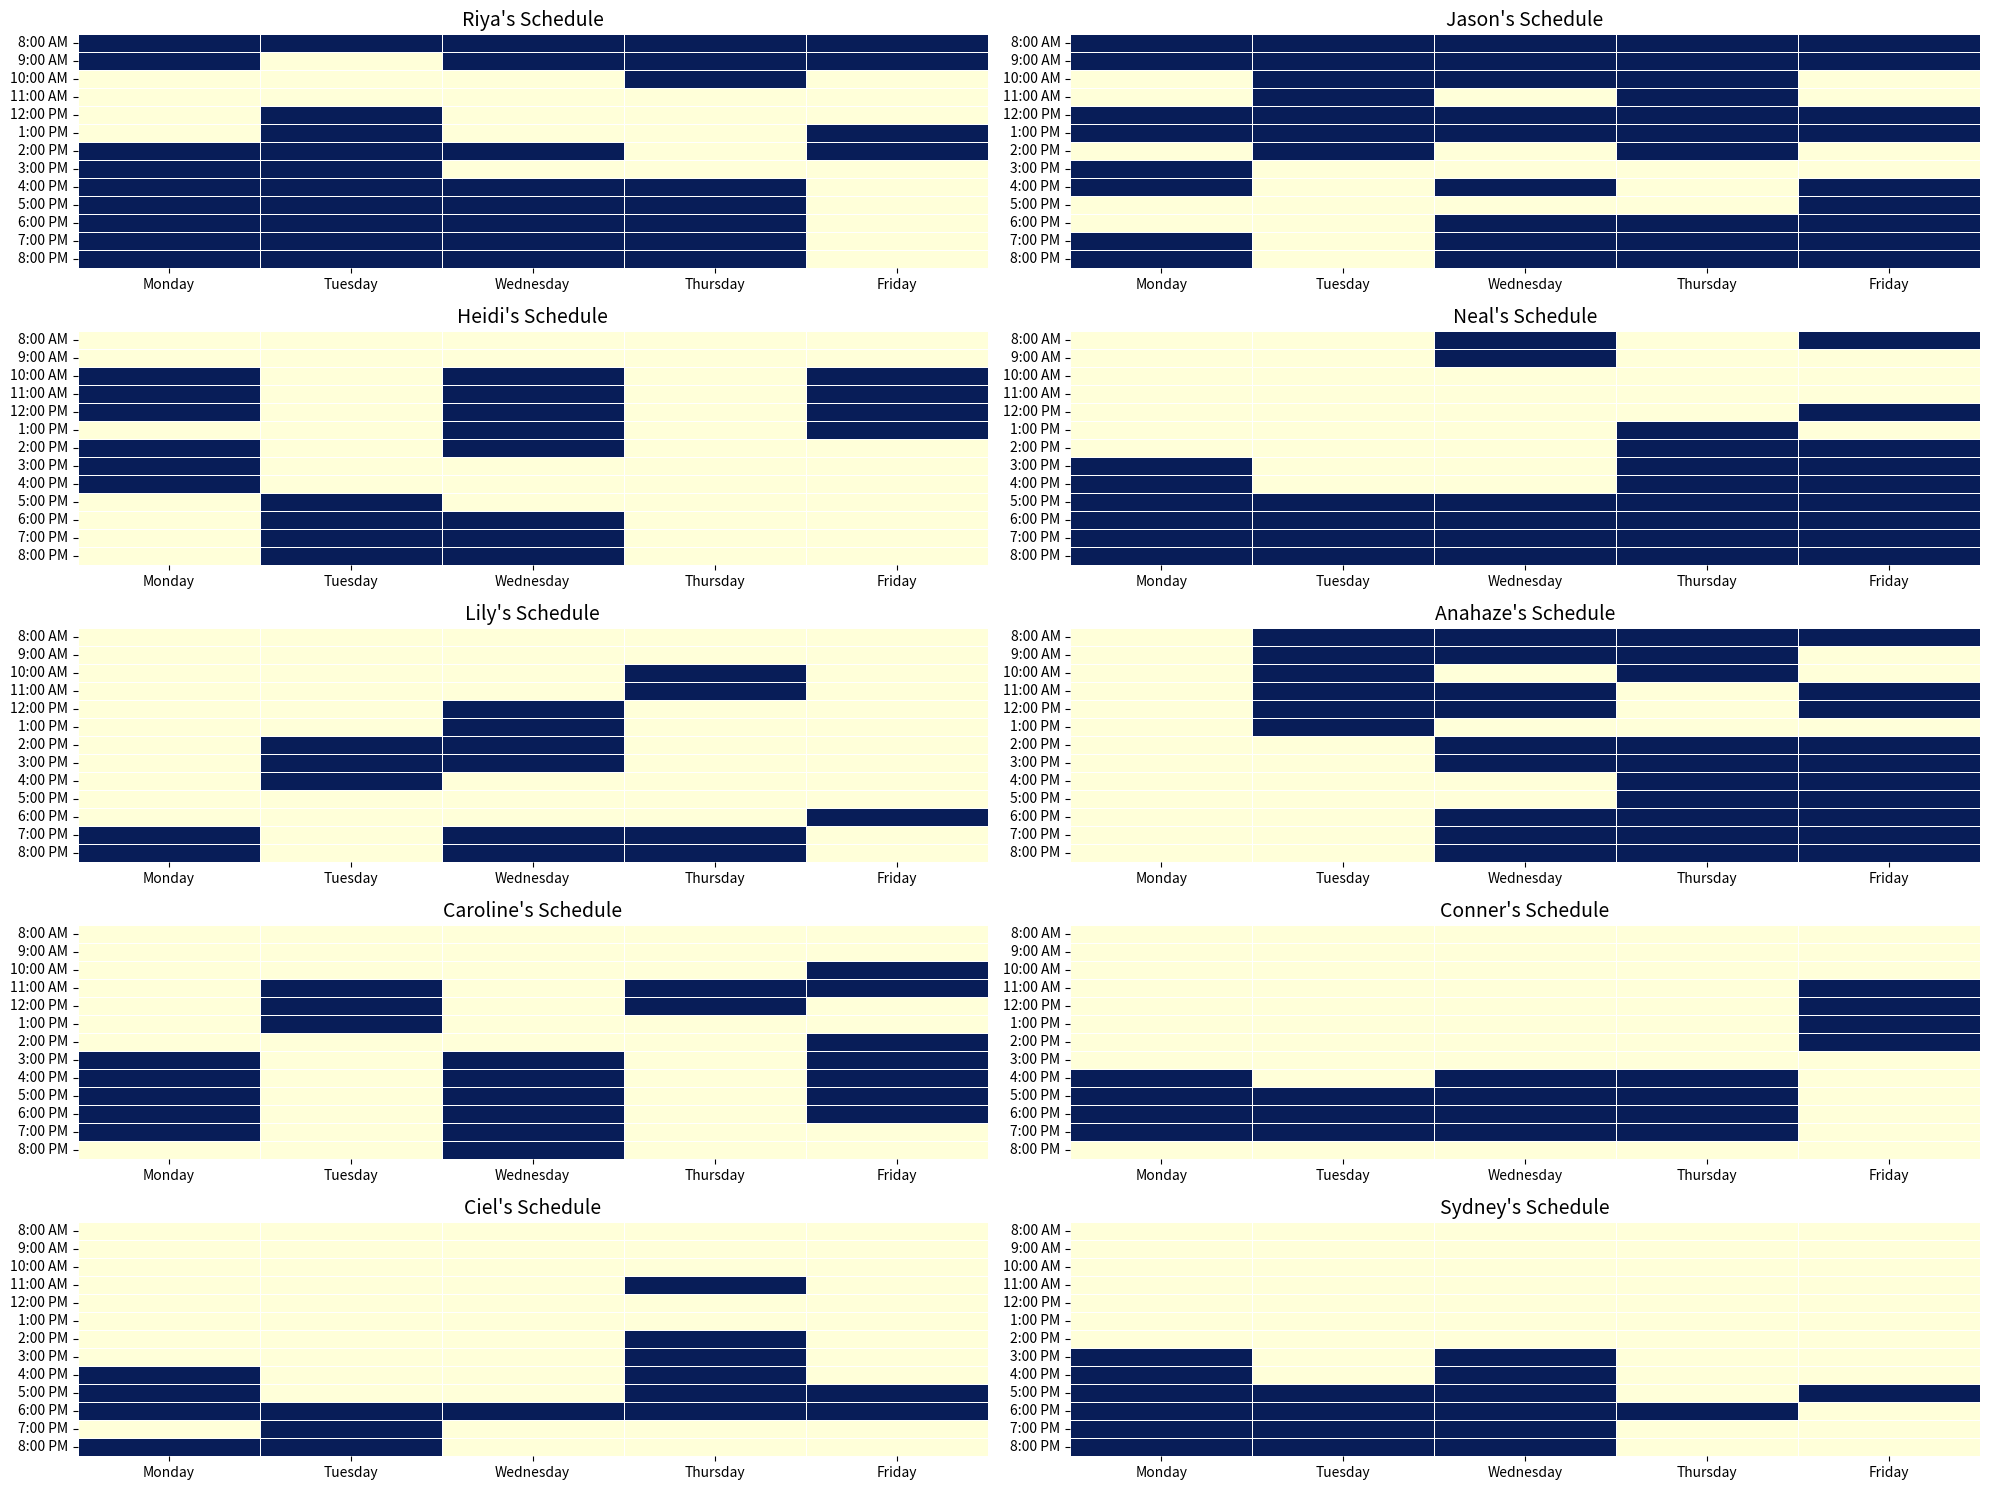
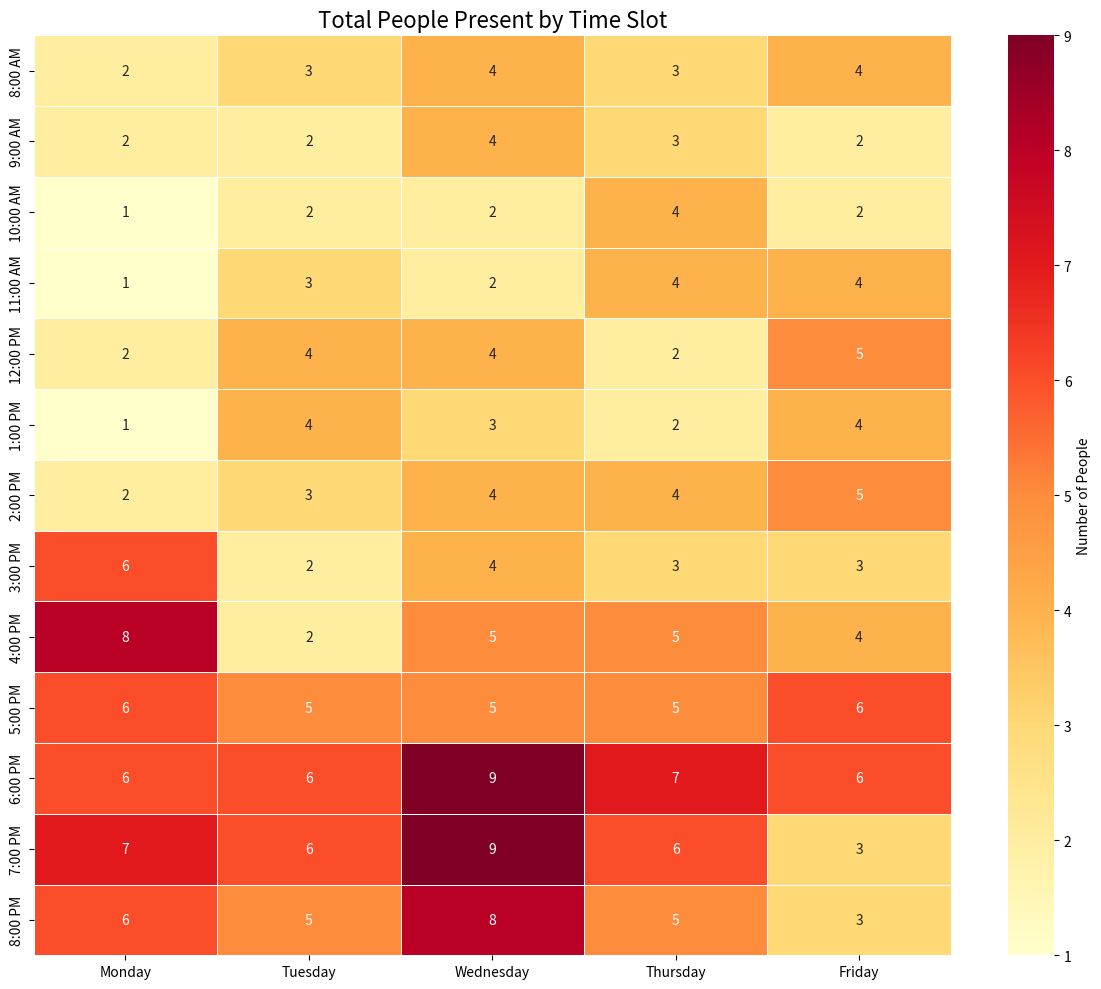
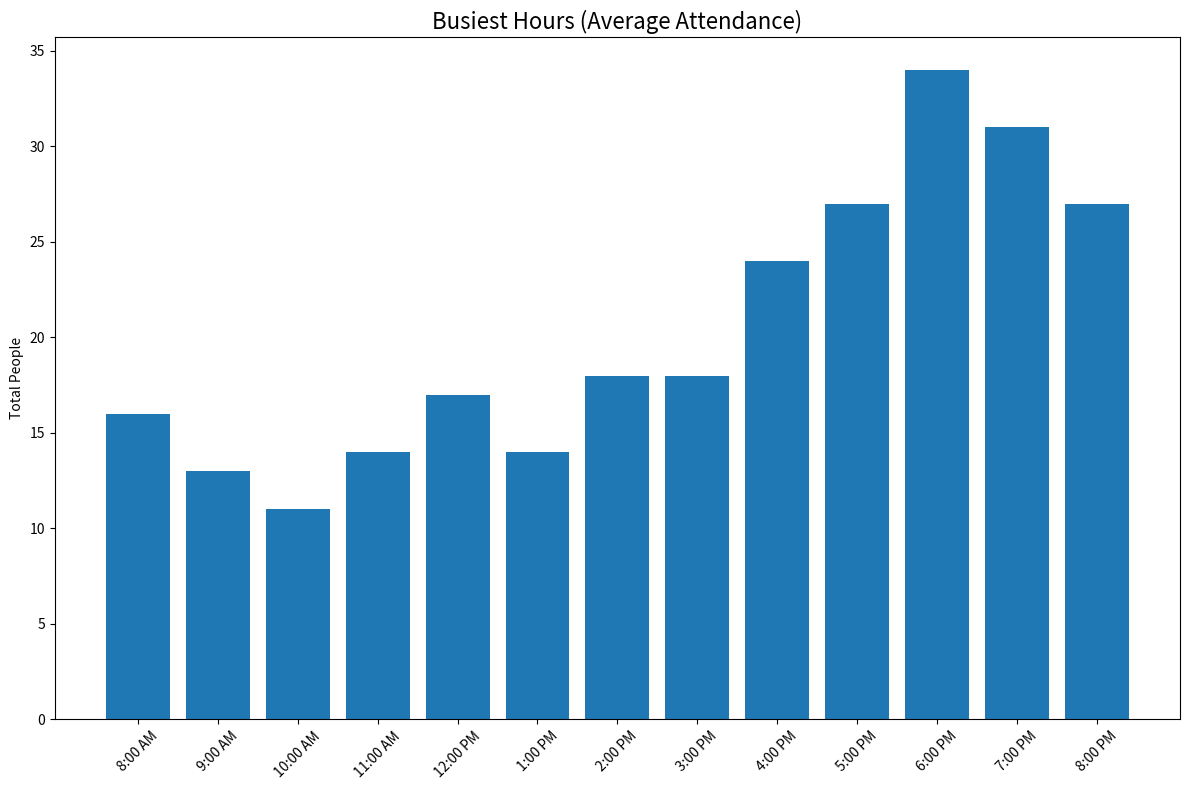

These charts were generated, in order, by the following Python code:
import matplotlib.pyplot as plt
import numpy as np
import pandas as pd
import seaborn as sns

# Create a dataframe from your schedule data
# First, let's create the raw data from what was shown in the image
data = [
    [
        "8:00 AM",
        "Riya, Jason",
        "Riya, Jason, Anahaze",
        "Riya, Jason, Neal, Anahaze",
        "Riya, Jason, Anahaze",
        "Riya, Jason, Neal, Anahaze",
    ],
    [
        "9:00 AM",
        "Riya, Jason",
        "Jason, Anahaze",
        "Riya, Jason, Neal, Anahaze",
        "Riya, Jason, Anahaze",
        "Riya, Jason",
    ],
    [
        "10:00 AM",
        "Heidi",
        "Jason, Anahaze",
        "Jason, Heidi",
        "Lily, Riya, Jason, Anahaze",
        "Heidi, Caroline",
    ],
    [
        "11:00 AM",
        "Heidi",
        "Jason, Anahaze, Caroline",
        "Heidi, Anahaze",
        "Lily, Jason, Ciel, Caroline",
        "Heidi, Conner, Anahaze, Caroline",
    ],
    [
        "12:00 PM",
        "Jason, Heidi",
        "Riya, Jason, Anahaze, Caroline",
        "Lily, Jason, Heidi, Anahaze",
        "Jason, Caroline",
        "Jason, Heidi, Neal, Conner, Anahaze",
    ],
    [
        "1:00 PM",
        "Jason",
        "Riya, Jason, Anahaze, Caroline",
        "Lily, Jason, Heidi",
        "Jason, Neal",
        "Riya, Jason, Heidi, Conner",
    ],
    [
        "2:00 PM",
        "Riya, Heidi",
        "Lily, Riya, Jason",
        "Lily, Riya, Heidi, Anahaze",
        "Jason, Neal, Ciel, Anahaze",
        "Riya, Neal, Conner, Anahaze, Caroline",
    ],
    [
        "3:00 PM",
        "Riya, Jason, Heidi, Neal, Sydney, Caroline",
        "Lily, Riya",
        "Lily, Sydney, Anahaze, Caroline",
        "Neal, Ciel, Anahaze",
        "Neal, Anahaze, Caroline",
    ],
    [
        "4:00 PM",
        "Riya, Jason, Heidi, Neal, Ciel, Conner, Sydney, Caroline",
        "Lily, Riya",
        "Riya, Jason, Conner, Sydney, Caroline",
        "Riya (3:30), Neal, Ciel, Conner, Anahaze",
        "Jason, Neal, Anahaze, Caroline",
    ],
    [
        "5:00 PM",
        "Riya, Neal, Ciel, Conner, Sydney, Caroline",
        "Riya, Heidi, Neal, Conner, Sydney",
        "Riya, Neal, Conner, Sydney, Caroline",
        "Riya, Neal, Ciel, Conner, Anahaze",
        "Jason, Neal, Ciel, Sydney, Anahaze, Caroline",
    ],
    [
        "6:00 PM",
        "Riya, Neal, Ciel, Conner, Sydney, Caroline",
        "Riya, Heidi, Neal, Ciel, Conner, Sydney",
        "Riya, Jason, Heidi, Neal, Ciel, Conner, Sydney, Anahaze, Caroline",
        "Riya, Jason, Neal, Ciel, Conner, Sydney, Anahaze",
        "Lily, Jason, Neal, Ciel, Anahaze, Caroline",
    ],
    [
        "7:00 PM",
        "Lily, Riya, Jason, Neal, Conner, Sydney, Caroline",
        "Riya, Heidi, Neal, Ciel, Conner, Sydney",
        "Lily, Riya, Jason, Heidi, Neal, Conner, Sydney, Anahaze, Caroline",
        "Lily, Riya, Jason, Neal, Conner, Anahaze",
        "Jason, Neal, Anahaze",
    ],
    [
        "8:00 PM",
        "Lily, Riya, Jason, Neal, Ciel, Sydney",
        "Riya, Heidi, Neal, Ciel, Sydney",
        "Lily, Riya, Jason, Heidi, Neal, Sydney, Anahaze, Caroline",
        "Lily, Riya, Jason, Neal, Anahaze",
        "Jason, Neal, Anahaze",
    ],
]

# Column names
columns = ["Time", "Monday", "Tuesday", "Wednesday", "Thursday", "Friday"]

# Create the dataframe
df = pd.DataFrame(data, columns=columns)

# Create a dictionary to store presence data for each person across time slots and days
people = [
    "Riya",
    "Jason",
    "Heidi",
    "Neal",
    "Lily",
    "Anahaze",
    "Caroline",
    "Conner",
    "Ciel",
    "Sydney",
]
presence_data = {}

# Process the data to extract presence information
for person in people:
    # Create a 2D array for each person (time slots x days)
    presence_array = np.zeros((len(df), 5))  # 5 days

    # Check presence in each cell
    for i, row in df.iterrows():
        for j, day in enumerate(columns[1:]):  # Skip the "Time" column
            if person in row[day]:
                presence_array[i, j] = 1

    presence_data[person] = presence_array

# Create heatmap for each person
plt.figure(figsize=(20, 15))

# Define subplot grid
n_people = len(people)
n_cols = 2
n_rows = (n_people + 1) // n_cols

# For storing aggregated data
all_presence = np.zeros((len(df), 5))

# Generate individual heatmaps
for i, person in enumerate(people):
    plt.subplot(n_rows, n_cols, i + 1)

    # Add data to aggregated view
    all_presence += presence_data[person]

    # Create heatmap
    ax = sns.heatmap(
        presence_data[person],
        cmap="YlGnBu",
        cbar=False,
        xticklabels=columns[1:],
        yticklabels=df["Time"],
        linewidths=0.5,
    )

    plt.title(f"{person}'s Schedule", fontsize=14)
    plt.tight_layout()

# Create the aggregated heatmap (showing total people per slot)
plt.figure(figsize=(12, 10))
ax = sns.heatmap(
    all_presence,
    cmap="YlOrRd",
    cbar=True,
    cbar_kws={"label": "Number of People"},
    xticklabels=columns[1:],
    yticklabels=df["Time"],
    linewidths=0.5,
    annot=True,
    fmt="g",
)

plt.title("Total People Present by Time Slot", fontsize=16)
plt.tight_layout()

# Create a "busiest hours" visualization
plt.figure(figsize=(12, 8))

# Calculate average attendance by hour
time_totals = all_presence.sum(axis=1)
plt.bar(df["Time"], time_totals)
plt.title("Busiest Hours (Average Attendance)", fontsize=16)
plt.xticks(rotation=45)
plt.ylabel("Total People")
plt.tight_layout()

# Show all plots
plt.show()
